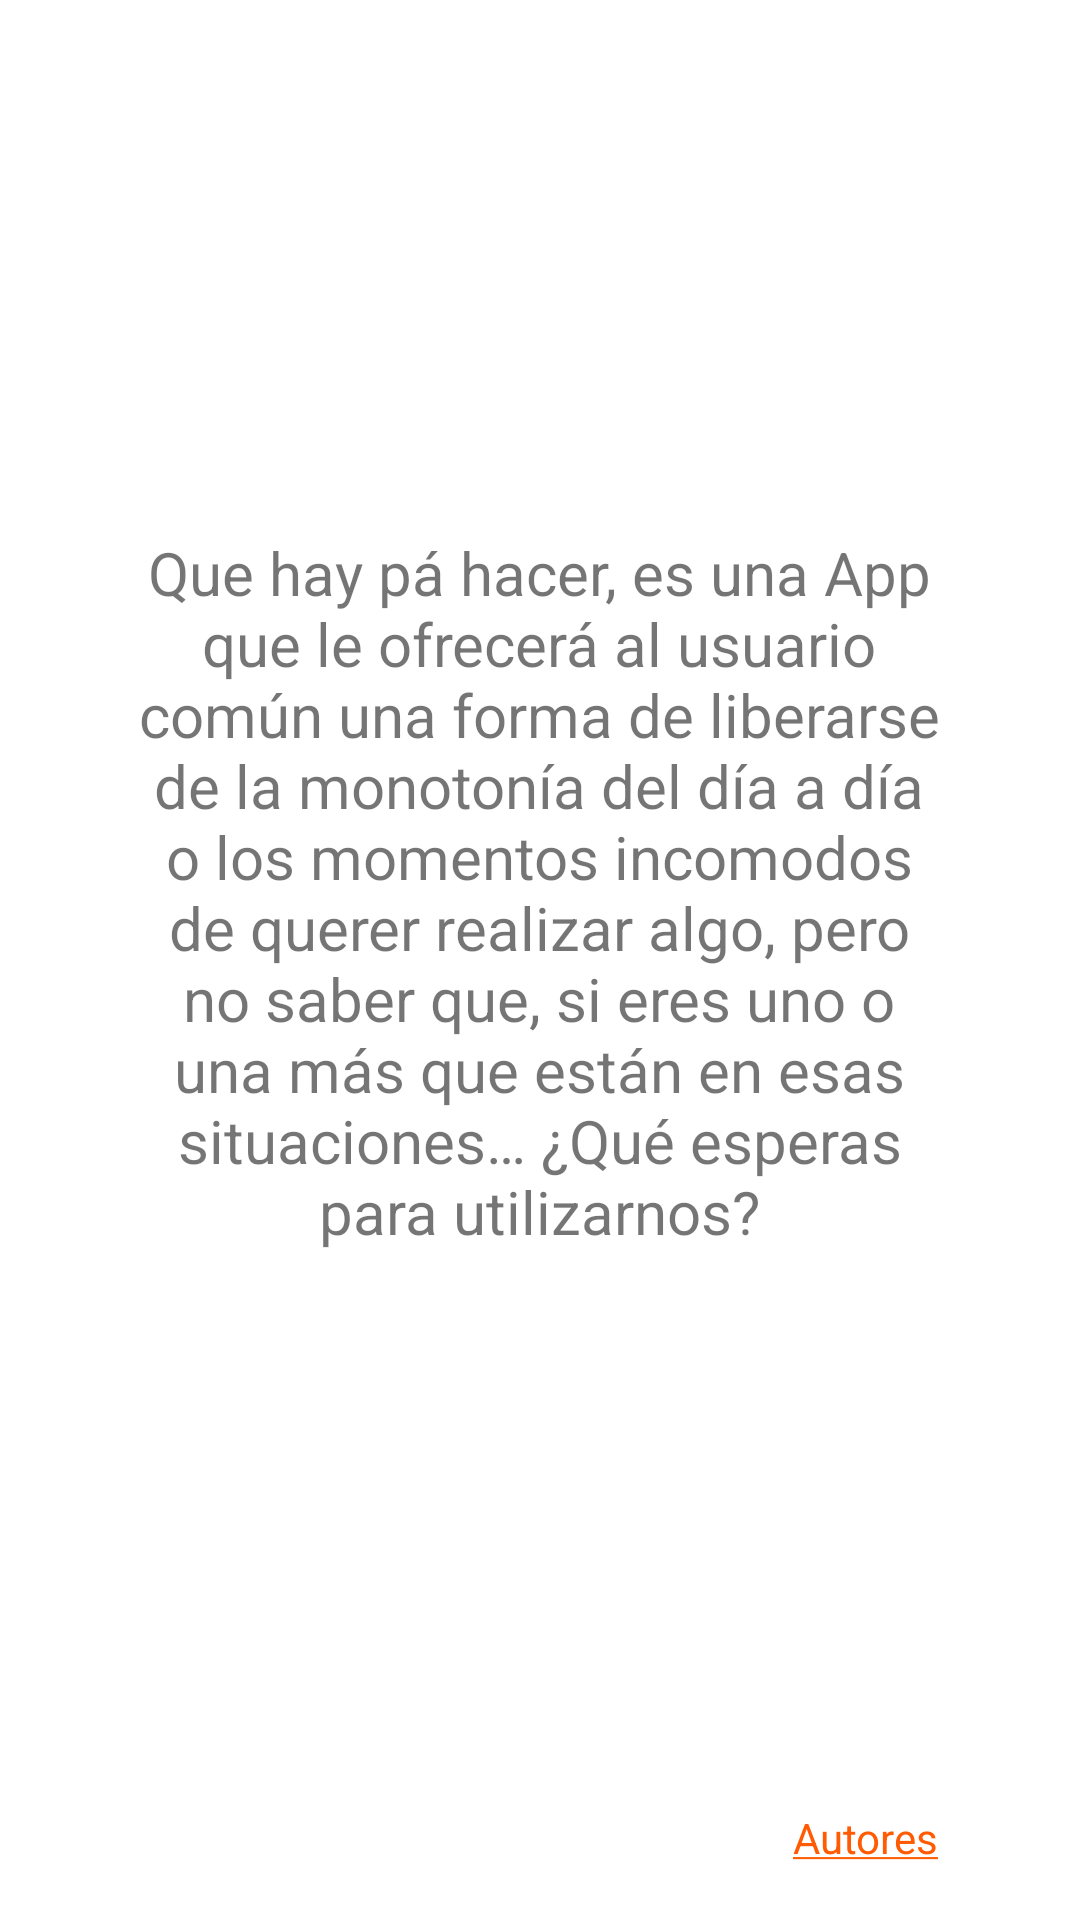

This screen was rendered from an Android layout file. Write that file and the resources it references.
<!-- AndroidManifest.xml: application theme Theme.AppSenaSoft -->
<!-- res/layout/fragment_home.xml -->
<?xml version="1.0" encoding="utf-8"?>
<androidx.constraintlayout.widget.ConstraintLayout xmlns:android="http://schemas.android.com/apk/res/android"
    xmlns:app="http://schemas.android.com/apk/res-auto"
    xmlns:tools="http://schemas.android.com/tools"
    android:layout_width="match_parent"
    android:layout_height="match_parent"
    android:background="@color/white"
    tools:context=".ui.home.HomeFragment">

    <ImageView
        android:id="@+id/imageView2"
        android:layout_width="291dp"
        android:layout_height="123dp"
        android:layout_marginTop="76dp"
        app:layout_constraintBottom_toTopOf="@+id/textView"
        app:layout_constraintEnd_toEndOf="parent"
        app:layout_constraintStart_toStartOf="parent"
        app:layout_constraintTop_toTopOf="parent"
        app:layout_constraintVertical_bias="1.0"
        app:srcCompat="@drawable/logo"
        tools:src="@tools:sample/avatars" />

    <TextView
        android:id="@+id/textView"
        android:layout_width="283dp"
        android:layout_height="285dp"
        android:layout_marginBottom="200dp"
        android:gravity="center"
        android:text="Que hay pá hacer, es una App que le ofrecerá al usuario común una forma de liberarse de la monotonía del día a día o los momentos incomodos de querer realizar algo, pero no saber que, si eres uno o una más que están en esas situaciones… ¿Qué esperas para utilizarnos?"
        android:textSize="20sp"
        app:layout_constraintBottom_toBottomOf="parent"
        app:layout_constraintEnd_toEndOf="parent"
        app:layout_constraintHorizontal_bias="0.496"
        app:layout_constraintStart_toStartOf="parent" />

    <ImageView
        android:id="@+id/ivAutores"
        android:layout_width="52dp"
        android:layout_height="52dp"
        android:backgroundTint="#E91E63"
        android:src="@drawable/propietarios"
        app:layout_constraintBottom_toBottomOf="parent"
        app:layout_constraintEnd_toEndOf="parent"
        app:layout_constraintHorizontal_bias="0.846"
        app:layout_constraintStart_toStartOf="parent"
        app:layout_constraintTop_toBottomOf="@+id/textView"
        app:layout_constraintVertical_bias="0.75" />

    <TextView
        android:id="@+id/textView30"
        android:layout_width="wrap_content"
        android:layout_height="wrap_content"
        android:text="@string/autores"
        android:textColor="#FF5B03"
        app:layout_constraintBottom_toBottomOf="parent"
        app:layout_constraintEnd_toEndOf="parent"
        app:layout_constraintHorizontal_bias="0.848"
        app:layout_constraintStart_toStartOf="parent"
        app:layout_constraintTop_toBottomOf="@+id/ivAutores"
        app:layout_constraintVertical_bias="0.0" />
</androidx.constraintlayout.widget.ConstraintLayout>
<!-- resources referenced by this layout -->
<resources>
  <color name="white">#FFFFFFFF</color>
  <string name="autores"><u>Autores</u></string>
  <style name="Theme.AppSenaSoft" parent="Theme.MaterialComponents.DayNight.DarkActionBar">
          
          <item name="colorPrimary">#FF5B03</item>
          <item name="colorPrimaryVariant">#FF5B03</item>
          <item name="colorOnPrimary">@color/white</item>
          
          <item name="colorSecondary">@color/teal_200</item>
          <item name="colorSecondaryVariant">@color/teal_700</item>
          <item name="colorOnSecondary">@color/black</item>
          
          <item name="android:statusBarColor" tools:targetApi="l">?attr/colorPrimaryVariant</item>
          
      </style>
  <color name="teal_200">#FF03DAC5</color>
  <color name="teal_700">#FF018786</color>
  <color name="black">#FF000000</color>
</resources>
